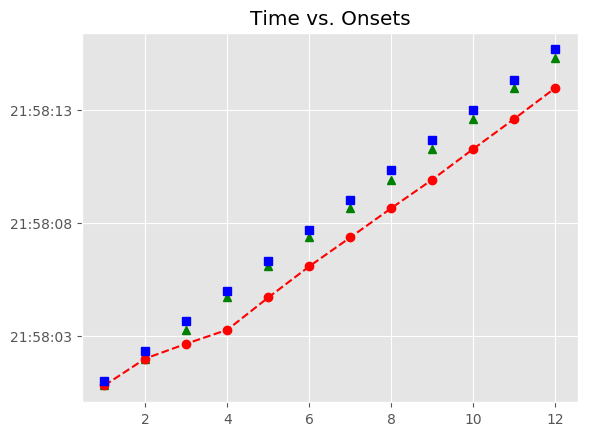

Source data for this figure (header and first rows):
, Asynchrony, Tap Onset, Test, True Onset, User ID, IOI, Max, Min, Sanitized Tap Onset, Sanitized Asynchrony, Sanitized Mean Asynchrony, Sanitized Std Dev Asynchrony, Mean Asynchrony, Std Dev Asynchrony, Missed Taps, Phase Correction Response
1, -181.2, 2018-07-21 21:58:00.808017, H1a1, 2018-07-21 21:58:00.989205, 131.0, 1343, 2018-07-21 21:58:01.660912, 2018-07-21 21:58:00.325536, 2018-07-21 21:58:00.808017, -181.2, -335.4, 70.03, -1386, 564.6, 0, -151.8
2, -333, 2018-07-21 21:58:01.999614, H1a1, 2018-07-21 21:58:02.332619, 131.0, 1327, 2018-07-21 21:58:02.996330, 2018-07-21 21:58:01.660912, 2018-07-21 21:58:01.999614, -333, -335.4, 70.03, -1386, 564.6, 0, -58.25
3, -1006, 2018-07-21 21:58:02.654487, H1a1, 2018-07-21 21:58:03.660041, 131.0, 1327, 2018-07-21 21:58:04.323661, 2018-07-21 21:58:02.996330, 2018-07-21 21:58:03.268784, -391.3, -335.4, 70.03, -1386, 564.6, 0, 101.6
4, -1718, 2018-07-21 21:58:03.268784, H1a1, 2018-07-21 21:58:04.987282, 131.0, 1327, 2018-07-21 21:58:05.650945, 2018-07-21 21:58:04.323661, 2018-07-21 21:58:04.697582, -289.7, -335.4, 70.03, -1386, 564.6, 0, 48.22
5, -1617, 2018-07-21 21:58:04.697582, H1a1, 2018-07-21 21:58:06.314608, 131.0, 1343, 2018-07-21 21:58:06.986252, 2018-07-21 21:58:05.650945, 2018-07-21 21:58:06.073129, -241.5, -335.4, 70.03, -1386, 564.6, 0, -66
6, -1585, 2018-07-21 21:58:06.073129, H1a1, 2018-07-21 21:58:07.657895, 131.0, 1327, 2018-07-21 21:58:08.321526, 2018-07-21 21:58:06.986252, 2018-07-21 21:58:07.350419, -307.5, -335.4, 70.03, -1386, 564.6, 0, -33.4
7, -1635, 2018-07-21 21:58:07.350419, H1a1, 2018-07-21 21:58:08.985157, 131.0, 1328, 2018-07-21 21:58:09.648931, 2018-07-21 21:58:08.321526, 2018-07-21 21:58:08.644277, -340.9, -335.4, 70.03, -1386, 564.6, 0, -66.5
8, -1668, 2018-07-21 21:58:08.644277, H1a1, 2018-07-21 21:58:10.312706, 131.0, 1343, 2018-07-21 21:58:10.984331, 2018-07-21 21:58:09.648931, 2018-07-21 21:58:09.905328, -407.4, -335.4, 70.03, -1386, 564.6, 0, 12.01
9, -1751, 2018-07-21 21:58:09.905328, H1a1, 2018-07-21 21:58:11.655956, 131.0, 1327, 2018-07-21 21:58:12.319594, 2018-07-21 21:58:10.984331, 2018-07-21 21:58:11.260585, -395.4, -335.4, 70.03, -1386, 564.6, 0, 3.323
10, -1723, 2018-07-21 21:58:11.260585, H1a1, 2018-07-21 21:58:12.983232, 131.0, 1328, 2018-07-21 21:58:13.647019, 2018-07-21 21:58:12.319594, 2018-07-21 21:58:12.591184, -392, -335.4, 70.03, -1386, 564.6, 0, 35.67
11, -1720, 2018-07-21 21:58:12.591184, H1a1, 2018-07-21 21:58:14.310805, 131.0, 1343, 2018-07-21 21:58:14.982381, 2018-07-21 21:58:13.647019, 2018-07-21 21:58:13.954430, -356.4, -335.4, 70.03, -1386, 564.6, 0, -32.85
12, -1700, 2018-07-21 21:58:13.954430, H1a1, 2018-07-21 21:58:15.653956, 131.0, 1328, 2018-07-21 21:58:16.317726, 2018-07-21 21:58:14.982381, 2018-07-21 21:58:15.264734, -389.2, -335.4, 70.03, -1386, 564.6, 0, 
